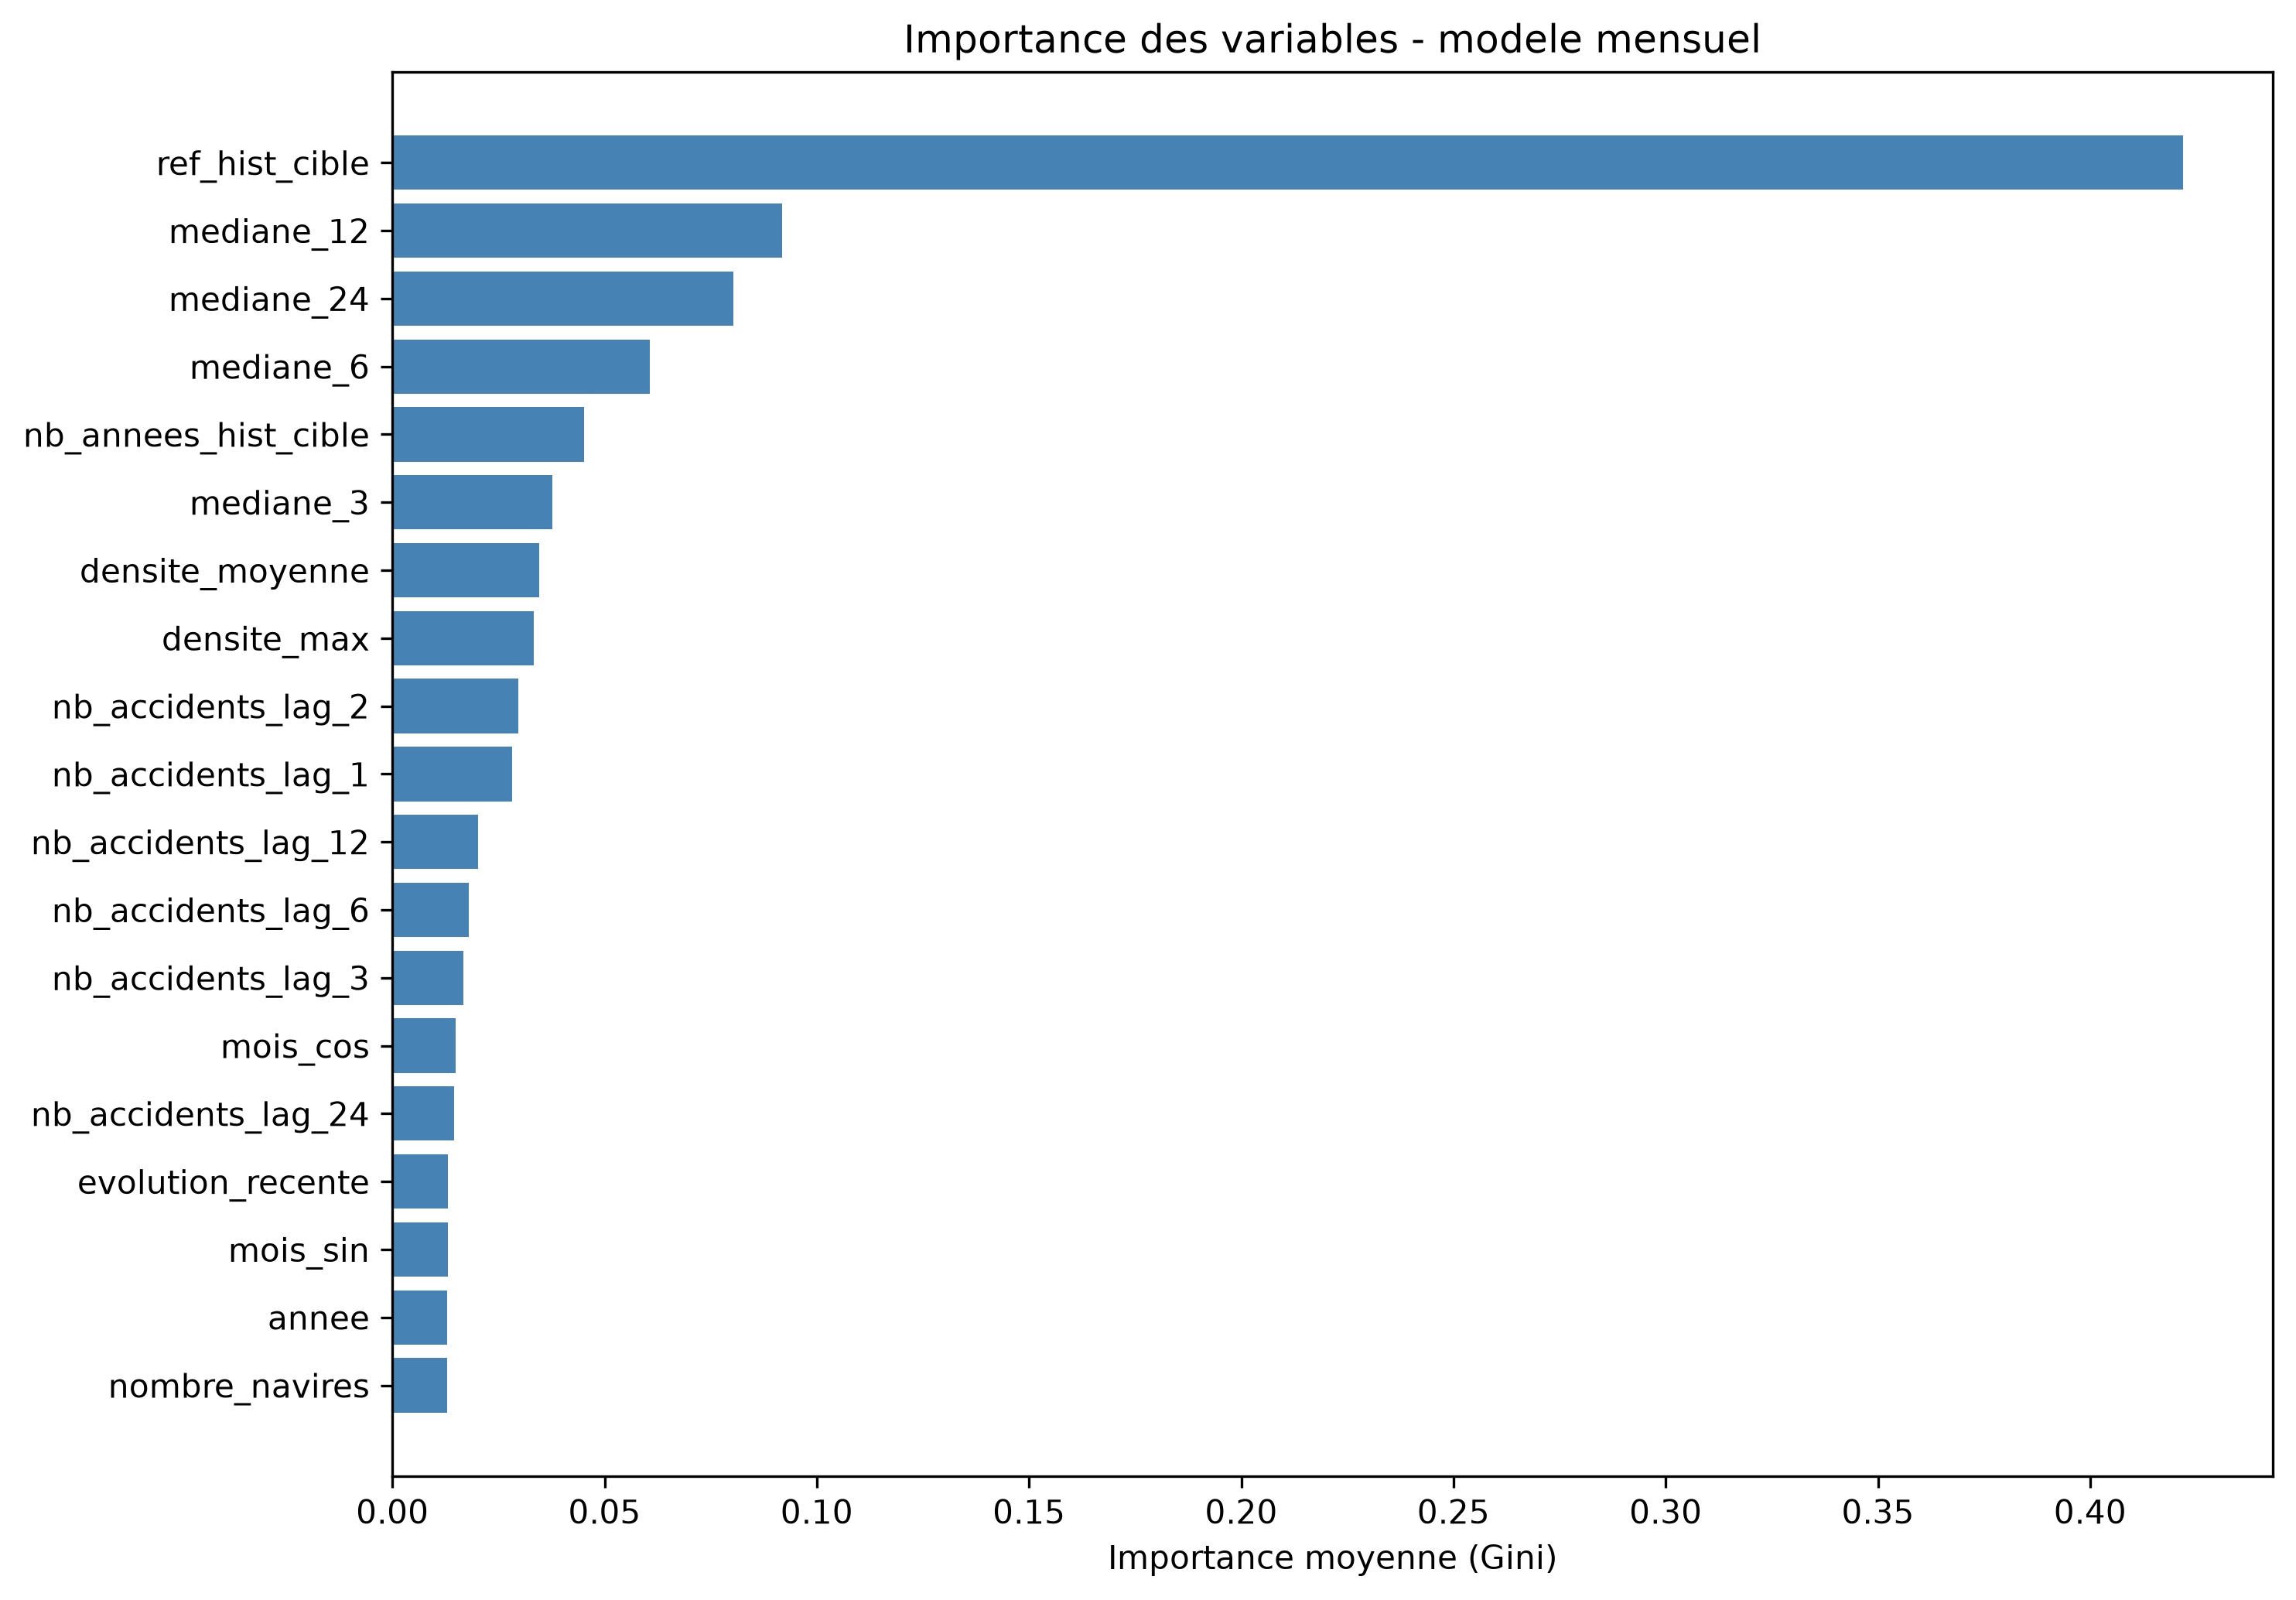

Source data for this figure (header and first rows):
variable, importance, importance_pct
ref_hist_cible, 0.4219, 42.2
mediane_12, 0.09191, 9.2
mediane_24, 0.08027, 8.0
mediane_6, 0.06068, 6.1
nb_annees_hist_cible, 0.0451, 4.5
mediane_3, 0.03773, 3.8
densite_moyenne, 0.03467, 3.5
densite_max, 0.0334, 3.3
nb_accidents_lag_2, 0.02969, 3.0
nb_accidents_lag_1, 0.02813, 2.8
nb_accidents_lag_12, 0.02026, 2.0
nb_accidents_lag_6, 0.01807, 1.8
nb_accidents_lag_3, 0.01668, 1.7
mois_cos, 0.01495, 1.5
nb_accidents_lag_24, 0.0146, 1.5
evolution_recente, 0.01313, 1.3
mois_sin, 0.01302, 1.3
annee, 0.0129, 1.3
nombre_navires, 0.01287, 1.3
